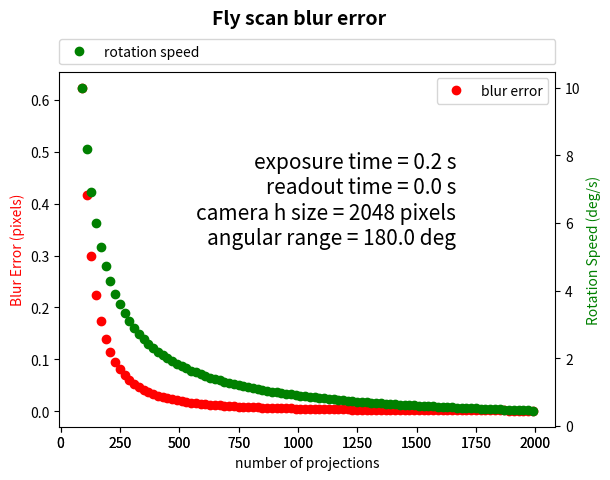

Python code for this plot:
#!/usr/bin/env python
# -*- coding: utf-8 -*-

"""
Functions useful for fly1-scan
"""

from __future__ import print_function

import os
import numpy as np
import matplotlib.pyplot as plt

def calc_blur_error(exposure_time, readout_time, camera_size_x, angular_range, number_of_proj):
    """
    Calculate the blur error due to a rotary stage fly scan motion durng the exposure.

    Parameters
    ----------
    exposure_time: float
        Detector exposure time
    readout_time : float
        Detector read out time
    camera_size_x : int
        Detector X size
    angular_range : float
        Tomographic scan angular range
    number_of_proj : int
        Numember of projections

    Returns
    -------
    float
        Blur error in pixel. For good quality reconstruction this should be < 0.2 pixel.
    """

    angular_step = angular_range/number_of_proj
    scan_time = number_of_proj * (exposure_time + readout_time)
    rot_speed = angular_range / scan_time
    frame_rate = number_of_proj / scan_time
    blur_delta = exposure_time * rot_speed
    blur_pixel = (camera_size_x / 2.0) - ((camera_size_x / 2.0) * np.cos(blur_delta * np.pi /180.))

    #print("*************************************")
    #print("Total # of proj: ", number_of_proj)
    #print("Exposure Time: ", exposure_time, "s")
    #print("Readout Time: ", readout_time, "s")
    #print("Angular Range: ", angular_range, "degrees")
    #print("Camera X size: ", camera_size_x)
    #print("*************************************")
    #print("Angular Step: ", angular_step, "degrees")   
    #print("Scan Time: ", scan_time ,"s") 
    #print("Rot Speed: ", rot_speed, "degrees/s")
    #print("Frame Rate: ", frame_rate, "fps")
    #print("Blur: ", blur_pixel, "pixels")
    #print("*************************************")
    
    return blur_pixel, rot_speed, scan_time

def set_acquisition(blur_pixel, exposure_time, readout_time, camera_size_x, angular_range, number_of_proj):

    """
    Calculate frame rate and rotation speed for a desired blur error t

    Parameters
    ----------
    blur_pixel : float
        Desired blur error. For good quality reconstruction this should be < 0.2 pixel.
    exposure_time: float
        Detector exposure time
    readout_time : float
        Detector read out time
    camera_size_x : int
        Detector X size
    angular_range : float
        Tomographic scan angular range
    number_of_proj : int
        Numember of projections

    Returns
    -------
    float
        frame_rate, rot_speed
    """

    delta_blur  = np.arccos(((camera_size_x / 2.0) - blur_pixel) / (camera_size_x / 2.0)) * 180.0 / np.pi
    rot_speed = delta_blur  / exposure_time

    scan_time = angular_range / rot_speed
    frame_rate = number_of_proj / scan_time
    print("*************************************")
    print("Total # of proj: ", number_of_proj)
    print("Exposure Time: ", exposure_time, "s")
    print("Readout Time: ", readout_time, "s")
    print("Angular Range: ", angular_range, "degrees")
    print("Camera X size: ", camera_size_x)
    print("Blur Error: ", blur_pixel, "pixels")
    print("*************************************")
    print("Rot Speed: : ", rot_speed, "degrees/s")
    print("Scan Time:: ", scan_time, "s")
    print("Frame Rate: ", frame_rate, "fps")
    print("*************************************")
  
    return frame_rate, rot_speed

if __name__ == '__main__':

    exposure_time          = 0.2             # s
    readout_time           = 0.0             # s
    camera_size_x          = 2048            # pixel
    angular_range          = 180.0           # deg
    number_of_proj         = 1500

    x = []    
    y1 = []
    y2 = []  
    y3 = []  

    for number_of_proj in range(90, 2000, 20):
        b_err, rot_speed, scan_time = calc_blur_error(exposure_time, readout_time, camera_size_x, angular_range, number_of_proj)
        x.append(number_of_proj)
        y1.append(b_err)
        y2.append(rot_speed)
        y3.append(scan_time)
    

    fig = plt.figure()
    fig.suptitle('Fly scan blur error', fontsize=14, fontweight='bold')
    fig.subplots_adjust(top=0.85)

    ax = fig.add_subplot(111)
    ax.set_xlabel('number of projections')
    ax.set_ylabel('Blur Error (pixels)', color='red')
    ax.plot(x, y1, 'o', color='red', label="blur error")
    ax.legend(bbox_to_anchor=(0., 1.02, 1., .102), loc=3, ncol=2, mode="expand", borderaxespad=0.)
    plt.legend()

    label = 'exposure time = ' + str(exposure_time) + ' s' + '\nreadout time = ' + str(readout_time) + ' s' + '\ncamera h size = ' + str(camera_size_x) + ' pixels' + '\nangular range = ' + str(angular_range) + ' deg'

    ax.text(0.8, 0.5, label,
            verticalalignment='bottom', horizontalalignment='right',
            transform=ax.transAxes,
            color='black', fontsize=15)



    ax1 = fig.add_subplot(111, sharex=ax, frameon=False)
    ax1.yaxis.tick_right()
    ax1.yaxis.set_label_position("right")
    ax1.set_ylabel('Rotation Speed (deg/s)', color='green')

    ax1.plot(x, y2, 'o', color='green', label="rotation speed")

    plt.legend(bbox_to_anchor=(0., 1.02, 1., .102), loc=3, ncol=2, mode="expand", borderaxespad=0.)
    plt.show()

    
    
    
